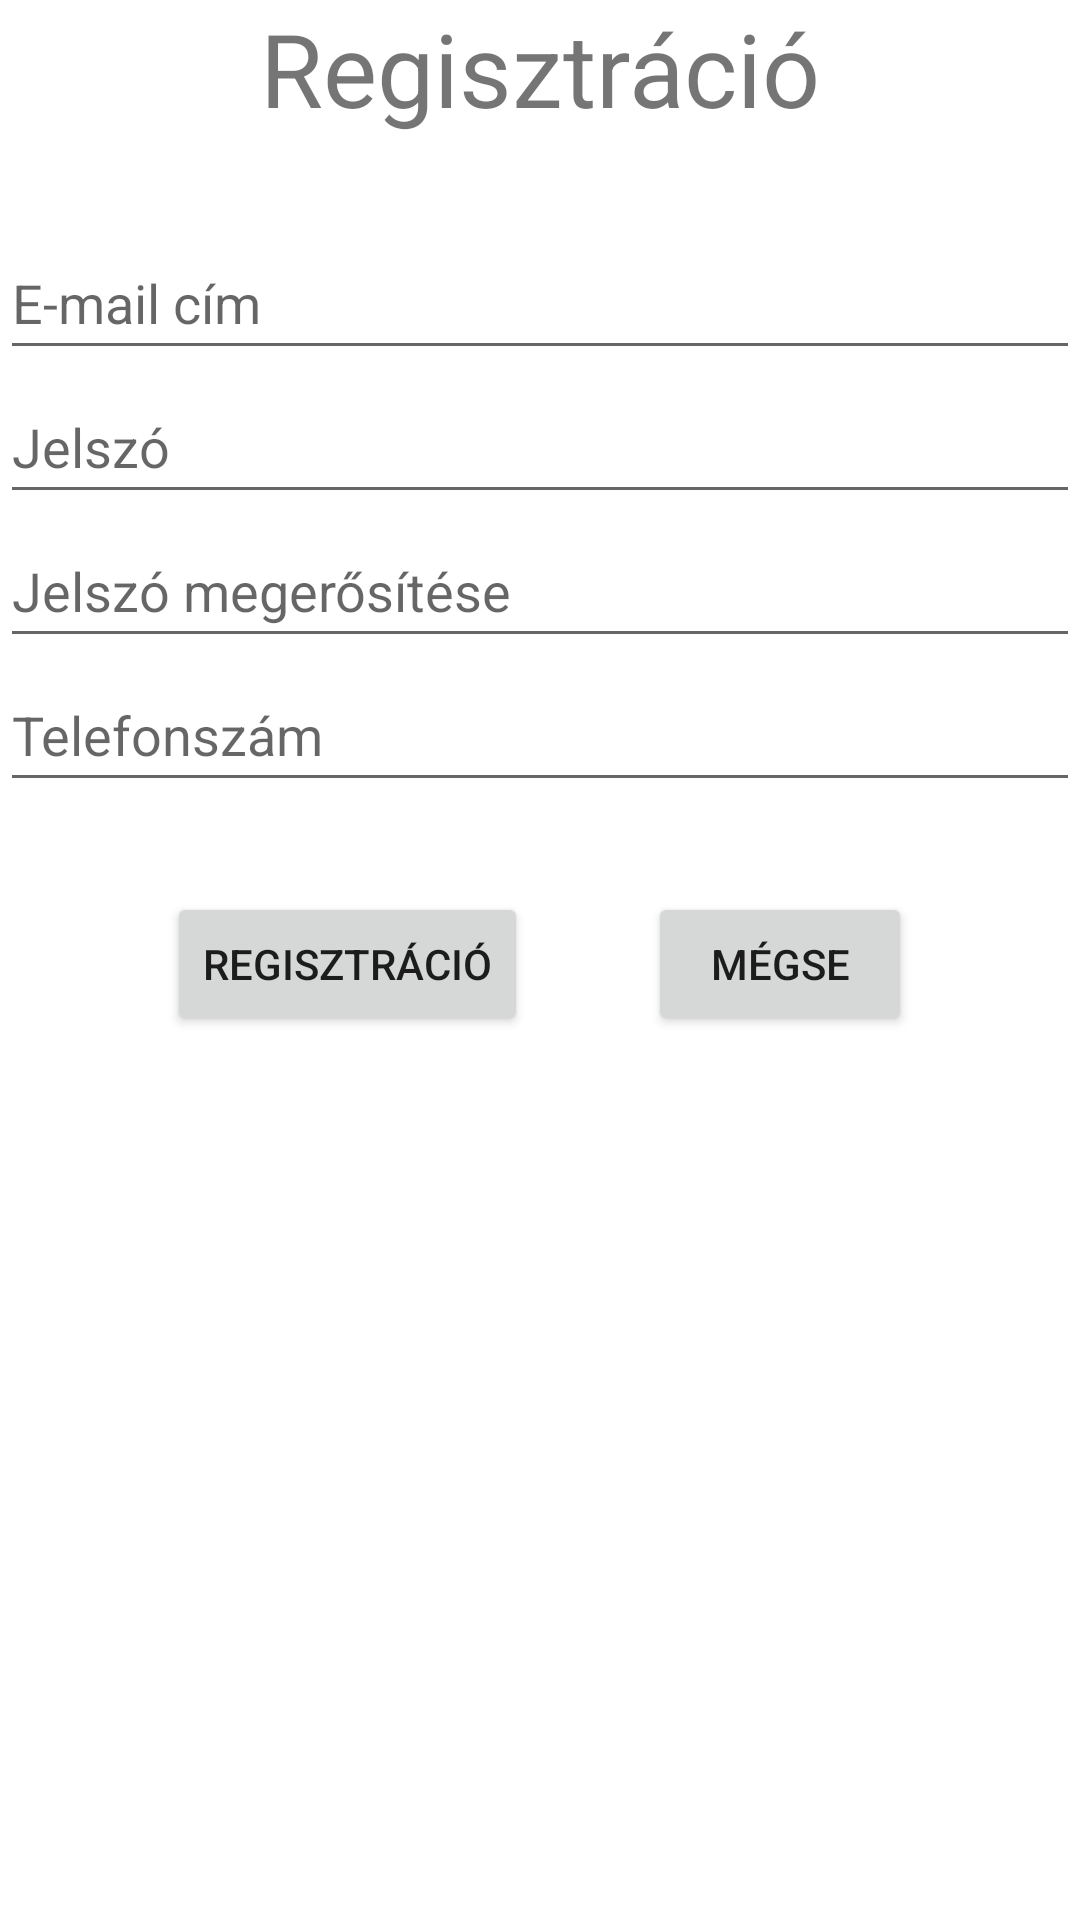

Write the Android layout XML for this screen, with the resource values it uses.
<!-- AndroidManifest.xml: application theme Theme.TicketBooking -->
<!-- res/layout/activity_register.xml -->
<?xml version="1.0" encoding="utf-8"?>
<RelativeLayout xmlns:tools="http://schemas.android.com/tools"
    xmlns:android="http://schemas.android.com/apk/res/android"
    android:layout_width="match_parent"
    android:layout_height="match_parent"
    tools:context=".RegisterActivity"
    android:layout_marginLeft="@dimen/default_margin"
    android:layout_marginRight="@dimen/default_margin">


    <TextView
        android:id="@+id/registrationTextView"
        android:layout_width="match_parent"
        android:layout_height="wrap_content"
        android:layout_alignParentStart="true"
        android:layout_alignParentEnd="true"
        android:layout_marginTop="@dimen/default_margin"
        android:layout_marginBottom="30dp"
        android:text="@string/registration"
        android:textAlignment="center"
        android:textSize="34sp" />

    <EditText
        android:id="@+id/userEmailEditText"
        android:layout_width="match_parent"
        android:layout_height="wrap_content"
        android:layout_below="@id/registrationTextView"
        android:layout_alignParentStart="true"
        android:layout_alignParentEnd="true"
        android:layout_marginTop="@dimen/default_margin"
        android:ems="10"
        android:hint="@string/email_address"
        android:inputType="textEmailAddress"
        android:minHeight="48dp" />


    <EditText
        android:id="@+id/passwordEditText"
        android:layout_width="match_parent"
        android:layout_height="wrap_content"
        android:layout_below="@id/userEmailEditText"
        android:layout_alignParentStart="true"
        android:layout_alignParentEnd="true"
        android:layout_marginTop="@dimen/default_margin"
        android:ems="10"
        android:hint="@string/password"
        android:inputType="textPassword"
        android:minHeight="48dp" />

    <EditText
        android:id="@+id/passwordAgainEditText"
        android:layout_width="match_parent"
        android:layout_height="wrap_content"
        android:layout_below="@id/passwordEditText"
        android:layout_alignParentStart="true"
        android:layout_alignParentEnd="true"
        android:layout_marginTop="@dimen/default_margin"
        android:ems="10"
        android:hint="@string/password_again"
        android:inputType="textPassword"
        android:minHeight="48dp" />

    <EditText
        android:id="@+id/phoneEditText"
        android:layout_width="match_parent"
        android:layout_height="wrap_content"
        android:layout_below="@id/passwordAgainEditText"
        android:layout_alignParentStart="true"
        android:layout_alignParentEnd="true"
        android:layout_marginTop="@dimen/default_margin"
        android:ems="10"
        android:hint="@string/phone_number"
        android:inputType="phone"
        android:minHeight="48dp" />

    <LinearLayout
        android:layout_width="wrap_content"
        android:layout_height="wrap_content"
        android:layout_below="@+id/phoneEditText"
        android:layout_centerHorizontal="true"
        android:layout_marginTop="30dp"
        android:orientation="horizontal">

        <Button
            android:layout_width="wrap_content"
            android:layout_height="wrap_content"
            android:onClick="register"
            android:text="@string/registration" />

        <Button
            android:layout_width="wrap_content"
            android:layout_height="wrap_content"
            android:layout_marginStart="40dp"
            android:onClick="cancel"
            android:text="@string/cancel" />
    </LinearLayout>
</RelativeLayout>
<!-- resources referenced by this layout -->
<resources>
  <string name="cancel">Mégse</string>
  <string name="email_address">E-mail cím</string>
  <string name="password">Jelszó</string>
  <string name="password_again">Jelszó megerősítése</string>
  <string name="phone_number">Telefonszám</string>
  <string name="registration">Regisztráció</string>
  <style name="Theme.TicketBooking" parent="Theme.MaterialComponents.DayNight.DarkActionBar">
          
          <item name="colorPrimary">@color/burgundy</item>
          <item name="colorPrimaryVariant">#FF4C4C</item>
          <item name="colorOnPrimary">@color/white</item>
          
          <item name="colorSecondary">@color/teal_200</item>
          <item name="colorSecondaryVariant">@color/teal_700</item>
          <item name="colorOnSecondary">@color/black</item>
          
          <item name="android:statusBarColor" tools:targetApi="l">?attr/colorPrimaryVariant</item>
          
      </style>
  <color name="burgundy">#A10303</color>
  <color name="white">#FFFFFFFF</color>
  <color name="teal_200">#FF03DAC5</color>
  <color name="teal_700">#FF018786</color>
  <color name="black">#FF000000</color>
</resources>
